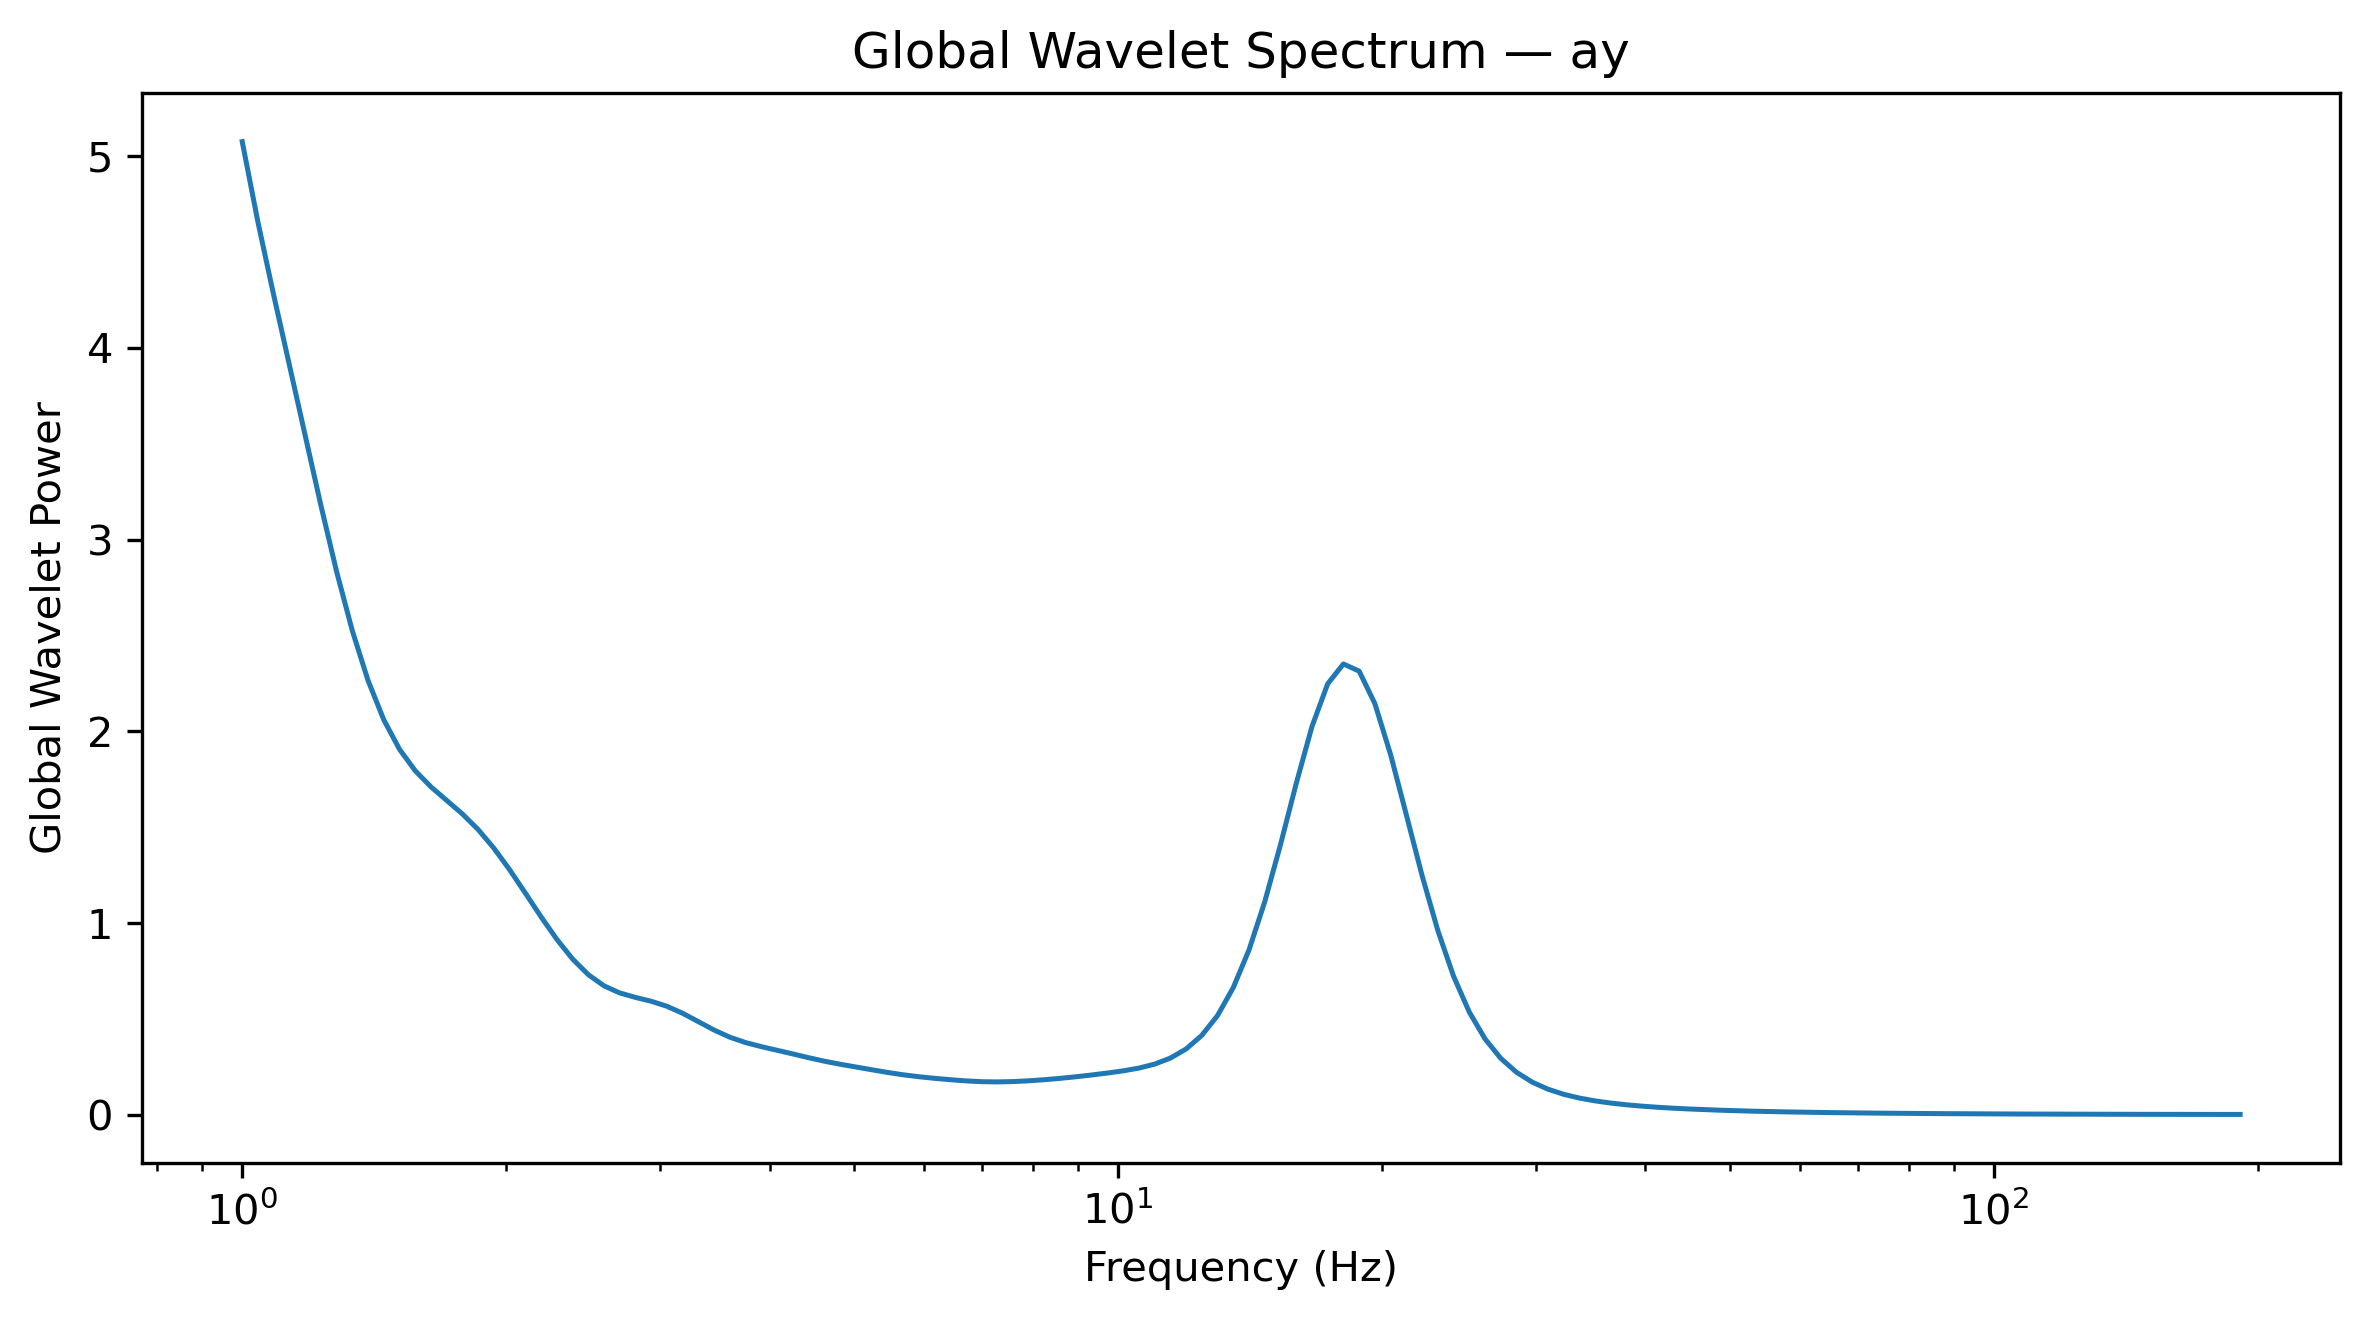

Values plotted in this chart, from the file beside it:
Frequency_Hz, GlobalWaveletPower, GlobalWaveletAmplitude
1.0, 5.075, 2.253
1.042, 4.655, 2.157
1.086, 4.275, 2.068
1.132, 3.909, 1.977
1.18, 3.542, 1.882
1.23, 3.178, 1.783
1.282, 2.833, 1.683
1.336, 2.524, 1.589
1.392, 2.265, 1.505
1.451, 2.06, 1.435
1.512, 1.906, 1.381
1.576, 1.794, 1.339
1.643, 1.71, 1.308
1.712, 1.64, 1.281
1.784, 1.569, 1.253
1.86, 1.487, 1.22
1.938, 1.39, 1.179
2.02, 1.278, 1.131
2.105, 1.156, 1.075
2.194, 1.032, 1.016
2.287, 0.9152, 0.9567
2.383, 0.8128, 0.9016
2.484, 0.7311, 0.855
2.589, 0.6727, 0.8202
2.698, 0.6357, 0.7973
2.812, 0.6125, 0.7826
2.931, 0.5924, 0.7697
3.055, 0.5661, 0.7524
3.183, 0.5297, 0.7278
3.318, 0.486, 0.6971
3.458, 0.4422, 0.665
3.604, 0.405, 0.6364
3.756, 0.3769, 0.6139
3.915, 0.3558, 0.5965
4.08, 0.3371, 0.5806
4.252, 0.3179, 0.5638
4.432, 0.2982, 0.5461
4.619, 0.28, 0.5292
4.814, 0.2642, 0.514
5.017, 0.2498, 0.4998
5.229, 0.2356, 0.4854
5.45, 0.2216, 0.4708
5.68, 0.2092, 0.4574
5.92, 0.199, 0.4461
6.17, 0.1907, 0.4367
6.43, 0.1835, 0.4283
6.702, 0.1773, 0.4211
6.985, 0.1731, 0.4161
7.28, 0.1719, 0.4146
7.587, 0.1737, 0.4167
7.908, 0.1778, 0.4216
8.241, 0.1835, 0.4283
8.589, 0.1905, 0.4365
8.952, 0.1988, 0.4459
9.33, 0.2081, 0.4562
9.724, 0.2182, 0.4671
10.13, 0.2296, 0.4792
10.56, 0.244, 0.494
11.01, 0.2647, 0.5145
11.47, 0.296, 0.5441
... 68 more rows
